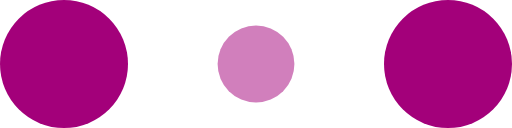
t = 0.00 s
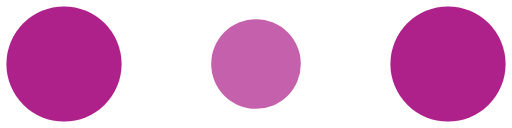
t = 0.10 s
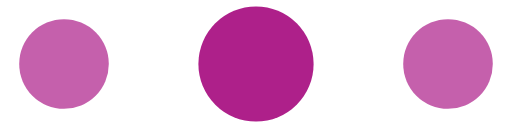
t = 0.30 s
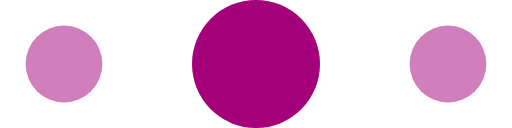
t = 0.40 s
t = 0.50 s: frame unchanged from t = 0.30 s, image omitted
t = 0.70 s: frame unchanged from t = 0.10 s, image omitted

The animated SVG that drew these frames (rendered in a browser with its animation timeline set to each time). Animation: 6 SMIL elements (animate=6); one cycle of 0.80 s, repeats indefinitely.

<!-- By Sam Herbert (@sherb), for everyone. More @ http://goo.gl/7AJzbL -->
<svg width="120" height="30" viewBox="0 0 120 30" xmlns="http://www.w3.org/2000/svg" fill="#a3007a">
    <circle cx="15" cy="15" r="15">
        <animate attributeName="r" from="15" to="15"
                 begin="0s" dur="0.8s"
                 values="15;9;15" calcMode="linear"
                 repeatCount="indefinite" />
        <animate attributeName="fill-opacity" from="1" to="1"
                 begin="0s" dur="0.8s"
                 values="1;.5;1" calcMode="linear"
                 repeatCount="indefinite" />
    </circle>
    <circle cx="60" cy="15" r="9" fill-opacity="0.3">
        <animate attributeName="r" from="9" to="9"
                 begin="0s" dur="0.8s"
                 values="9;15;9" calcMode="linear"
                 repeatCount="indefinite" />
        <animate attributeName="fill-opacity" from="0.5" to="0.5"
                 begin="0s" dur="0.8s"
                 values=".5;1;.5" calcMode="linear"
                 repeatCount="indefinite" />
    </circle>
    <circle cx="105" cy="15" r="15">
        <animate attributeName="r" from="15" to="15"
                 begin="0s" dur="0.8s"
                 values="15;9;15" calcMode="linear"
                 repeatCount="indefinite" />
        <animate attributeName="fill-opacity" from="1" to="1"
                 begin="0s" dur="0.8s"
                 values="1;.5;1" calcMode="linear"
                 repeatCount="indefinite" />
    </circle>
</svg>
